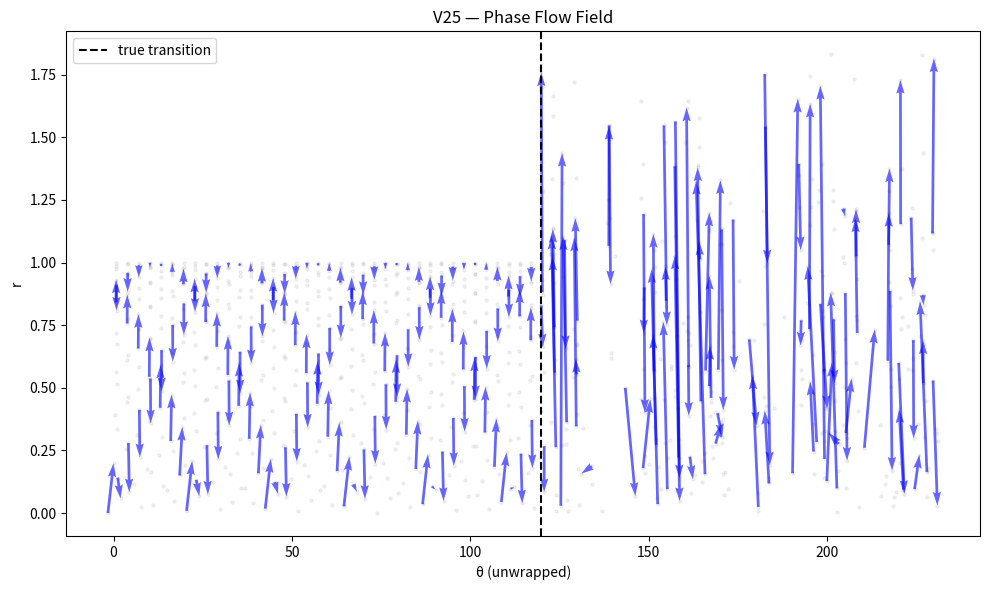

This chart was generated by the following Python code: (Note: this script raises an exception after producing the figure.)
# ieee_gate_detection_v25_phase_flow_field.py

import numpy as np
import matplotlib.pyplot as plt

# -----------------------------
# 1. Signal erzeugen (wie vorher)
# -----------------------------
np.random.seed(42)

T = 1000
t = np.arange(T)

signal = np.sin(0.2 * t)

# regime change
signal[600:] += np.random.normal(0, 0.5, size=T-600)

# -----------------------------
# 2. Phase space (θ, r)
# -----------------------------
theta = np.angle(signal + 1j * np.roll(signal, 1))
theta = np.unwrap(theta)

r = np.abs(signal)

# -----------------------------
# 3. Flow berechnen
# -----------------------------
dtheta = np.diff(theta)
dr = np.diff(r)

theta_mid = theta[:-1]
r_mid = r[:-1]

# -----------------------------
# 4. Downsampling (wichtig!)
# -----------------------------
step = 5
theta_mid = theta_mid[::step]
r_mid = r_mid[::step]
dtheta = dtheta[::step]
dr = dr[::step]

# -----------------------------
# 5. Plot
# -----------------------------
plt.figure(figsize=(10, 6))

# Hintergrund: Punkte
plt.scatter(theta, r, s=5, alpha=0.1, color='gray')

# Flow Vektoren
plt.quiver(
    theta_mid,
    r_mid,
    dtheta,
    dr,
    angles='xy',
    scale_units='xy',
    scale=1,
    width=0.003,
    color='blue',
    alpha=0.6
)

# Transition markieren
plt.axvline(theta[600], linestyle='--', color='black', label='true transition')

plt.xlabel("θ (unwrapped)")
plt.ylabel("r")
plt.title("V25 — Phase Flow Field")
plt.legend()

plt.tight_layout()
plt.savefig("BUILDER_LAB/ZETA_EXPERIMENTS/outputs/ieee_gates/v25_phase_flow_field.png")
plt.show()
